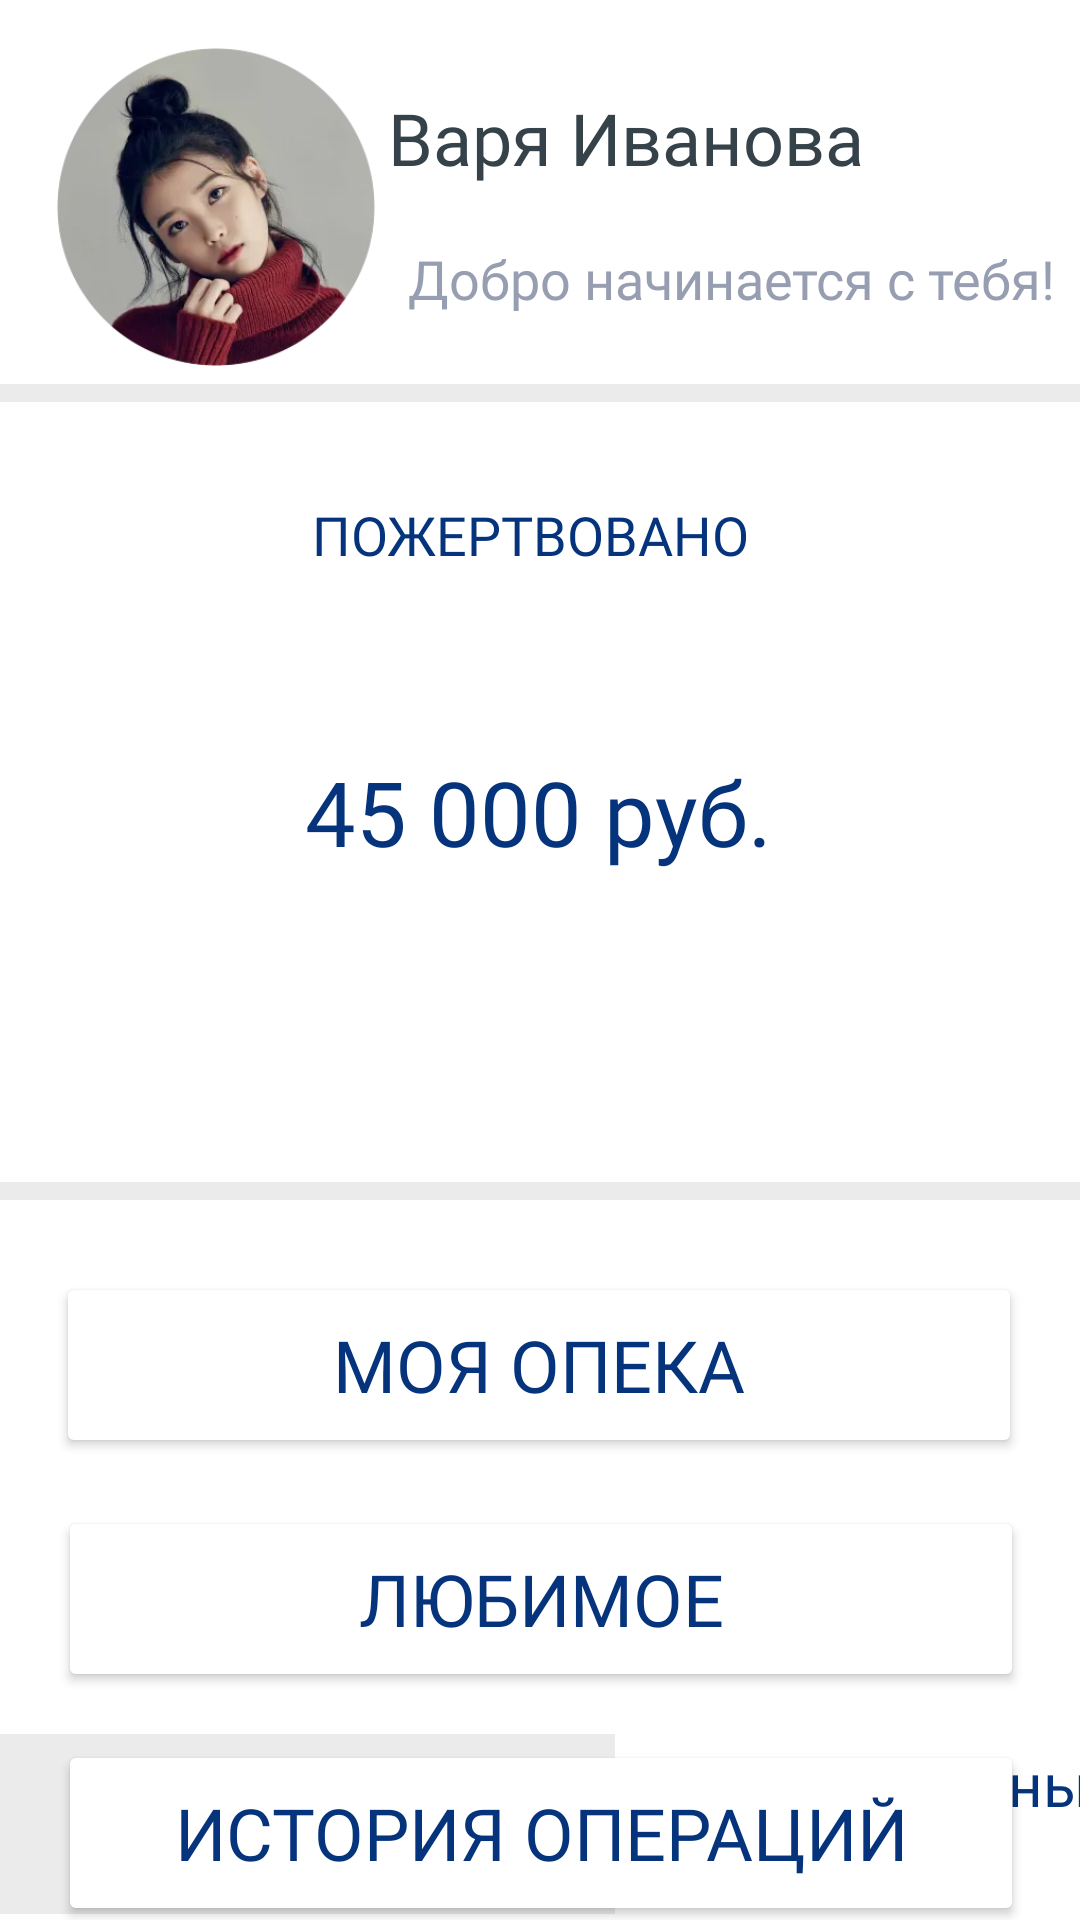

Layout XML and referenced resources for this Android screen:
<!-- AndroidManifest.xml: application theme Theme.Pet_care -->
<!-- res/layout/activity_lk.xml -->
<?xml version="1.0" encoding="utf-8"?>
<androidx.constraintlayout.widget.ConstraintLayout xmlns:android="http://schemas.android.com/apk/res/android"
    xmlns:app="http://schemas.android.com/apk/res-auto"
    xmlns:tools="http://schemas.android.com/tools"
    android:layout_width="match_parent"
    android:layout_height="match_parent"
    tools:context=".LkActivity">

    <View
        android:id="@+id/view"
        android:layout_width="400dp"
        android:layout_height="6dp"
        android:layout_marginTop="128dp"
        android:background="#EBEBEB"
        app:layout_constraintEnd_toEndOf="parent"
        app:layout_constraintHorizontal_bias="0.454"
        app:layout_constraintStart_toStartOf="parent"
        app:layout_constraintTop_toTopOf="parent" />

    <View
        android:id="@+id/view2"
        android:layout_width="400dp"
        android:layout_height="6dp"
        android:layout_marginTop="28dp"
        android:background="#EBEBEB"
        app:layout_constraintEnd_toEndOf="parent"
        app:layout_constraintHorizontal_bias="1.0"
        app:layout_constraintStart_toStartOf="parent"
        app:layout_constraintTop_toBottomOf="@+id/imageView4" />

    <ImageView
        android:id="@+id/avatar"
        android:layout_width="112dp"
        android:layout_height="106dp"
        android:layout_marginStart="16dp"
        android:layout_marginTop="16dp"
        app:layout_constraintBottom_toTopOf="@+id/view"
        app:layout_constraintStart_toStartOf="parent"
        app:layout_constraintTop_toTopOf="parent"
        app:layout_constraintVertical_bias="0.0"
        app:srcCompat="@drawable/avatar" />

    <TextView
        android:id="@+id/nameField"
        android:layout_width="wrap_content"
        android:layout_height="wrap_content"
        android:layout_marginTop="16dp"
        android:layout_marginEnd="72dp"
        android:fontFamily="@font/quicksand_bold"
        android:text="Варя Иванова"
        android:textColor="@color/dark_gray"
        android:textSize="24sp"
        app:layout_constraintBottom_toTopOf="@+id/view"
        app:layout_constraintEnd_toEndOf="parent"
        app:layout_constraintTop_toTopOf="parent"
        app:layout_constraintVertical_bias="0.171" />

    <TextView
        android:id="@+id/status"
        android:layout_width="wrap_content"
        android:layout_height="wrap_content"
        android:layout_marginTop="16dp"
        android:fontFamily="@font/asap_medium"
        android:text="Добро начинается с тебя!"
        android:textColor="@color/gray"
        android:textSize="18sp"
        app:layout_constraintBottom_toTopOf="@+id/view"
        app:layout_constraintEnd_toEndOf="parent"
        app:layout_constraintHorizontal_bias="0.492"
        app:layout_constraintStart_toEndOf="@+id/avatar"
        app:layout_constraintTop_toBottomOf="@+id/nameField"
        app:layout_constraintVertical_bias="0.107" />

    <TextView
        android:id="@+id/donation"
        android:layout_width="wrap_content"
        android:layout_height="wrap_content"
        android:layout_marginTop="32dp"
        android:fontFamily="@font/quicksand_bold"
        android:text="ПОЖЕРТВОВАНО"
        android:textColor="#05337C"
        android:textSize="18sp"
        app:layout_constraintEnd_toEndOf="parent"
        app:layout_constraintHorizontal_bias="0.486"
        app:layout_constraintStart_toStartOf="parent"
        app:layout_constraintTop_toBottomOf="@+id/view" />

    <ImageView
        android:id="@+id/imageView4"
        android:layout_width="182dp"
        android:layout_height="164dp"
        android:layout_marginTop="68dp"
        android:alpha="0.24"
        app:layout_constraintEnd_toEndOf="parent"
        app:layout_constraintHorizontal_bias="0.497"
        app:layout_constraintStart_toStartOf="parent"
        app:layout_constraintTop_toBottomOf="@+id/view"
        app:srcCompat="@drawable/pet_care" />

    <TextView
        android:id="@+id/count_donation"
        android:layout_width="wrap_content"
        android:layout_height="wrap_content"
        android:layout_marginTop="60dp"
        android:fontFamily="@font/quicksand_bold"
        android:text="45 000 руб."
        android:textColor="@color/darck_blue"
        android:textSize="30sp"
        app:layout_constraintEnd_toEndOf="parent"
        app:layout_constraintHorizontal_bias="0.497"
        app:layout_constraintStart_toStartOf="parent"
        app:layout_constraintTop_toBottomOf="@+id/donation" />

    <Button
        android:id="@+id/guardianship"
        android:layout_width="322dp"
        android:layout_height="62dp"
        android:layout_marginTop="24dp"
        android:backgroundTint="@color/white"
        android:fontFamily="@font/quicksand_bold"
        android:onClick="myCare"
        android:text="Моя опека"
        android:textColor="@color/darck_blue"
        android:textSize="24sp"
        app:layout_constraintEnd_toEndOf="parent"
        app:layout_constraintHorizontal_bias="0.494"
        app:layout_constraintStart_toStartOf="parent"
        app:layout_constraintTop_toBottomOf="@+id/view2" />

    <Button
        android:id="@+id/favorite"
        android:layout_width="322dp"
        android:layout_height="62dp"
        android:layout_marginTop="16dp"
        android:backgroundTint="@color/white"
        android:fontFamily="@font/quicksand_bold"
        android:onClick="favorite"
        android:text="Любимое"
        android:textColor="@color/darck_blue"
        android:textSize="24sp"
        app:layout_constraintEnd_toEndOf="parent"
        app:layout_constraintHorizontal_bias="0.505"
        app:layout_constraintStart_toStartOf="parent"
        app:layout_constraintTop_toBottomOf="@+id/guardianship" />

    <Button
        android:id="@+id/pay_story"
        android:layout_width="322dp"
        android:layout_height="62dp"
        android:layout_marginTop="16dp"
        android:backgroundTint="@color/white"
        android:fontFamily="@font/quicksand_bold"
        android:onClick="transactions"
        android:text="История операций"
        android:textColor="@color/darck_blue"
        android:textSize="24sp"
        app:layout_constraintEnd_toEndOf="parent"
        app:layout_constraintHorizontal_bias="0.505"
        app:layout_constraintStart_toStartOf="parent"
        app:layout_constraintTop_toBottomOf="@+id/favorite" />

    <TextView
        android:id="@+id/home_page"
        android:layout_width="205dp"
        android:layout_height="60dp"
        android:layout_marginBottom="2dp"
        android:background="@color/light_gray"
        android:fontFamily="@font/quicksand_bold"
        android:paddingHorizontal="10dp"
        android:paddingVertical="3dp"
        android:text="Домашняя страница"
        android:textAlignment="center"
        android:textColor="@color/darck_blue"
        android:textSize="20sp"
        app:layout_constraintBottom_toBottomOf="parent"
        app:layout_constraintStart_toStartOf="parent" />

    <TextView
        android:id="@+id/home_page2"
        android:layout_width="205dp"
        android:layout_height="60dp"
        android:layout_marginBottom="2dp"
        android:fontFamily="@font/quicksand_bold"
        android:onClick="movePage"
        android:paddingHorizontal="10dp"
        android:paddingVertical="3dp"
        android:text=" Каталог животных"
        android:textAlignment="center"
        android:textColor="@color/darck_blue"
        android:textSize="20sp"
        app:layout_constraintBottom_toBottomOf="parent"
        app:layout_constraintEnd_toEndOf="parent"
        app:layout_constraintStart_toEndOf="@+id/home_page" />

    <Button
        android:id="@+id/exit_lk"
        android:layout_width="wrap_content"
        android:layout_height="wrap_content"
        android:layout_marginTop="32dp"
        android:layout_marginEnd="50dp"
        android:backgroundTint="@color/white"
        android:fontFamily="@font/quicksand_light"
        android:onClick="exitLk"
        android:text="Выйти"
        android:textColor="@color/gray"
        app:layout_constraintEnd_toEndOf="parent"
        app:layout_constraintTop_toBottomOf="@+id/pay_story" />

    <Button
        android:id="@+id/photo_button"
        android:layout_width="wrap_content"
        android:layout_height="wrap_content"
        android:layout_marginStart="50dp"
        android:layout_marginTop="32dp"
        android:backgroundTint="@color/darck_blue"
        android:onClick="clickFoto"
        android:text="Сменить аву"
        android:textSize="10sp"
        app:layout_constraintStart_toStartOf="parent"
        app:layout_constraintTop_toBottomOf="@+id/pay_story" />

</androidx.constraintlayout.widget.ConstraintLayout>
<!-- resources referenced by this layout -->
<resources>
  <color name="darck_blue">#05337C</color>
  <color name="dark_gray">#35424a</color>
  <color name="gray">#989eb1</color>
  <color name="light_gray">#EBEBEB</color>
  <color name="white">#FFFFFFFF</color>
  <!-- drawable avatar: webp bitmap (drawable, 9344 bytes) -->
  <style name="Theme.Pet_care" parent="Theme.MaterialComponents.DayNight.NoActionBar">
          
          <item name="colorPrimary">@color/purple_500</item>
          <item name="colorPrimaryVariant">@color/purple_700</item>
          <item name="colorOnPrimary">@color/white</item>
          
          <item name="colorSecondary">@color/teal_200</item>
          <item name="colorSecondaryVariant">@color/teal_700</item>
          <item name="colorOnSecondary">@color/black</item>
          
          <item name="android:statusBarColor">?attr/colorPrimaryVariant</item>
          
      </style>
  <color name="purple_500">#FF6200EE</color>
  <color name="purple_700">#FF3700B3</color>
  <color name="teal_200">#FF03DAC5</color>
  <color name="teal_700">#FF018786</color>
  <color name="black">#FF000000</color>
</resources>
